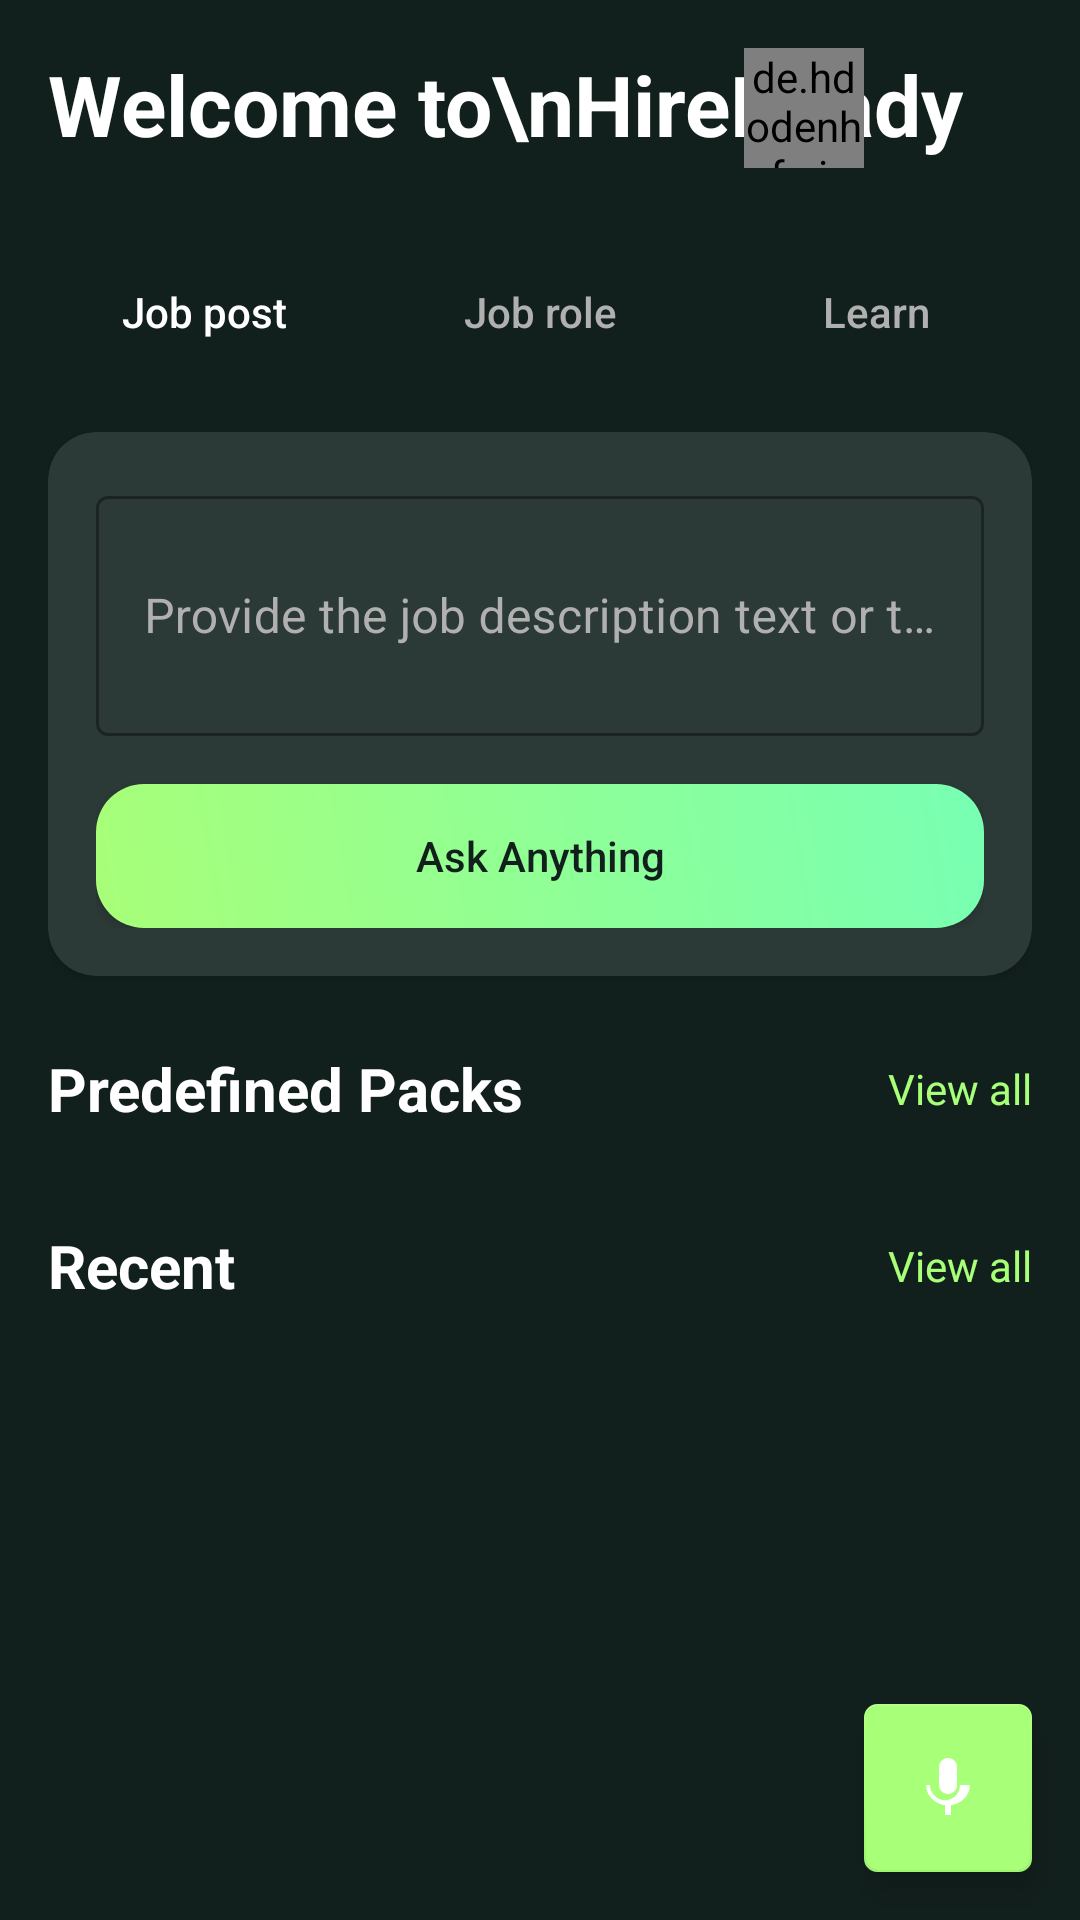

Layout XML and referenced resources for this Android screen:
<!-- AndroidManifest.xml: application theme Theme.HireReady -->
<!-- res/layout/activity_browse_packs.xml -->
<?xml version="1.0" encoding="utf-8"?>
<RelativeLayout xmlns:android="http://schemas.android.com/apk/res/android"
    xmlns:app="http://schemas.android.com/apk/res-auto"
    xmlns:tools="http://schemas.android.com/tools"
    android:layout_width="match_parent"
    android:layout_height="match_parent"
    android:background="@color/dark_background"
    tools:context=".BrowsePacksActivity">

    <ScrollView
        android:layout_width="match_parent"
        android:layout_height="match_parent">

        <LinearLayout
            android:layout_width="match_parent"
            android:layout_height="wrap_content"
            android:orientation="vertical"
            android:padding="16dp">

            <RelativeLayout
                android:layout_width="match_parent"
                android:layout_height="wrap_content">

                <TextView
                    android:id="@+id/welcome_text"
                    android:layout_width="wrap_content"
                    android:layout_height="wrap_content"
                    android:text="Welcome to\nHireReady"
                    android:textColor="@color/text_primary"
                    android:textSize="28sp"
                    android:textStyle="bold" />

                <ImageView
                    android:id="@+id/settings_button"
                    android:layout_width="40dp"
                    android:layout_height="40dp"
                    android:layout_alignParentEnd="true"
                    android:layout_centerVertical="true"
                    android:src="@drawable/ic_settings" />

                <de.hdodenhof.circleimageview.CircleImageView
                    android:id="@+id/profile_image"
                    android:layout_width="40dp"
                    android:layout_height="40dp"
                    android:layout_centerVertical="true"
                    android:layout_marginEnd="16dp"
                    android:layout_toStartOf="@+id/settings_button"
                    android:src="@drawable/default_avatar" />

            </RelativeLayout>

            <LinearLayout
                android:layout_width="match_parent"
                android:layout_height="wrap_content"
                android:layout_marginTop="24dp"
                android:orientation="horizontal">

                <Button
                    android:id="@+id/job_post_button"
                    android:layout_width="0dp"
                    android:layout_height="wrap_content"
                    android:layout_weight="1"
                    android:background="@drawable/button_background_selector"
                    android:text="Job post"
                    android:textAllCaps="false"
                    android:textColor="@color/text_primary" />

                <Button
                    android:id="@+id/job_role_button"
                    android:layout_width="0dp"
                    android:layout_height="wrap_content"
                    android:layout_marginStart="8dp"
                    android:layout_weight="1"
                    android:background="@drawable/button_background_selector"
                    android:text="Job role"
                    android:textAllCaps="false"
                    android:textColor="@color/text_secondary" />

                <Button
                    android:id="@+id/learn_button"
                    android:layout_width="0dp"
                    android:layout_height="wrap_content"
                    android:layout_marginStart="8dp"
                    android:layout_weight="1"
                    android:background="@drawable/button_background_selector"
                    android:text="Learn"
                    android:textAllCaps="false"
                    android:textColor="@color/text_secondary" />
            </LinearLayout>

            <androidx.cardview.widget.CardView
                android:layout_width="match_parent"
                android:layout_height="wrap_content"
                android:layout_marginTop="16dp"
                app:cardBackgroundColor="@color/card_background"
                app:cardCornerRadius="16dp">

                <LinearLayout
                    android:layout_width="match_parent"
                    android:layout_height="wrap_content"
                    android:orientation="vertical"
                    android:padding="16dp">

                    <com.google.android.material.textfield.TextInputLayout
                        style="@style/Widget.MaterialComponents.TextInputLayout.OutlinedBox"
                        android:layout_width="match_parent"
                        android:layout_height="wrap_content"
                        android:hint="Provide the job description text or the job post link you want to apply for."
                        android:textColorHint="@color/text_secondary">

                        <com.google.android.material.textfield.TextInputEditText
                            android:id="@+id/job_description_text"
                            android:layout_width="match_parent"
                            android:layout_height="wrap_content"
                            android:minHeight="80dp"
                            android:textColor="@color/text_primary" />
                    </com.google.android.material.textfield.TextInputLayout>

                    <Button
                        android:id="@+id/generate_interview_button"
                        android:layout_width="match_parent"
                        android:layout_height="wrap_content"
                        android:layout_marginTop="16dp"
                        android:background="@drawable/generate_button_background"
                        android:text="Ask Anything"
                        android:textAllCaps="false"
                        android:textColor="@color/dark_background" />
                </LinearLayout>
            </androidx.cardview.widget.CardView>

            <RelativeLayout
                android:layout_width="match_parent"
                android:layout_height="wrap_content"
                android:layout_marginTop="24dp">

                <TextView
                    android:layout_width="wrap_content"
                    android:layout_height="wrap_content"
                    android:text="Predefined Packs"
                    android:textColor="@color/text_primary"
                    android:textSize="20sp"
                    android:textStyle="bold" />

                <TextView
                    android:id="@+id/view_all_predefined_packs_button"
                    android:layout_width="wrap_content"
                    android:layout_height="wrap_content"
                    android:layout_alignParentEnd="true"
                    android:layout_centerVertical="true"
                    android:text="View all"
                    android:textColor="@color/green_accent" />
            </RelativeLayout>

            <androidx.recyclerview.widget.RecyclerView
                android:id="@+id/predefined_packs_recycler_view"
                android:layout_width="match_parent"
                android:layout_height="wrap_content"
                android:layout_marginTop="8dp"
                android:orientation="horizontal"
                app:layoutManager="androidx.recyclerview.widget.LinearLayoutManager"
                tools:itemCount="3"
                tools:listitem="@layout/item_interview_pack" />

            <RelativeLayout
                android:layout_width="match_parent"
                android:layout_height="wrap_content"
                android:layout_marginTop="24dp">

                <TextView
                    android:layout_width="wrap_content"
                    android:layout_height="wrap_content"
                    android:text="Recent"
                    android:textColor="@color/text_primary"
                    android:textSize="20sp"
                    android:textStyle="bold" />

                <TextView
                    android:id="@+id/view_all_button"
                    android:layout_width="wrap_content"
                    android:layout_height="wrap_content"
                    android:layout_alignParentEnd="true"
                    android:layout_centerVertical="true"
                    android:text="View all"
                    android:textColor="@color/green_accent" />
            </RelativeLayout>

            <androidx.recyclerview.widget.RecyclerView
                android:id="@+id/recent_recycler_view"
                android:layout_width="match_parent"
                android:layout_height="wrap_content"
                android:layout_marginTop="8dp"
                tools:itemCount="3"
                tools:listitem="@layout/item_recent_interview" />

        </LinearLayout>
    </ScrollView>

    <com.google.android.material.floatingactionbutton.FloatingActionButton
        android:id="@+id/chatbot_button"
        android:layout_width="wrap_content"
        android:layout_height="wrap_content"
        android:layout_alignParentEnd="true"
        android:layout_alignParentBottom="true"
        android:layout_margin="16dp"
        android:src="@drawable/ic_mic"
        app:backgroundTint="@color/green_accent"
        app:shapeAppearanceOverlay="@style/ShapeAppearance.Material3.SmallComponent" />

</RelativeLayout>
<!-- res/layout/item_interview_pack.xml (included above) -->
<?xml version="1.0" encoding="utf-8"?>
<androidx.cardview.widget.CardView xmlns:android="http://schemas.android.com/apk/res/android"
    xmlns:app="http://schemas.android.com/apk/res-auto"
    android:layout_width="150dp"
    android:layout_height="wrap_content"
    android:layout_marginEnd="16dp"
    app:cardBackgroundColor="@color/card_background"
    app:cardCornerRadius="16dp">

    <LinearLayout
        android:layout_width="match_parent"
        android:layout_height="wrap_content"
        android:orientation="vertical"
        android:padding="16dp">

        <TextView
            android:id="@+id/pack_title"
            android:layout_width="wrap_content"
            android:layout_height="wrap_content"
            android:text="HR / Admin"
            android:textColor="@color/text_primary"
            android:textSize="16sp"
            android:textStyle="bold" />

        <Button
            android:id="@+id/start_button"
            android:layout_width="wrap_content"
            android:layout_height="wrap_content"
            android:layout_marginTop="8dp"
            android:background="@android:color/transparent"
            android:text="Start"
            android:textAllCaps="false"
            android:textColor="@color/green_accent" />

    </LinearLayout>
</androidx.cardview.widget.CardView>
<!-- res/layout/item_recent_interview.xml (included above) -->
<?xml version="1.0" encoding="utf-8"?>
<androidx.cardview.widget.CardView xmlns:android="http://schemas.android.com/apk/res/android"
    xmlns:app="http://schemas.android.com/apk/res-auto"
    android:layout_width="match_parent"
    android:layout_height="wrap_content"
    android:layout_marginBottom="8dp"
    app:cardBackgroundColor="@color/card_background"
    app:cardCornerRadius="16dp">

    <RelativeLayout
        android:layout_width="match_parent"
        android:layout_height="wrap_content"
        android:padding="16dp">

        <ProgressBar
            android:id="@+id/progress_bar"
            style="?android:attr/progressBarStyleHorizontal"
            android:layout_width="50dp"
            android:layout_height="50dp"
            android:layout_centerVertical="true"
            android:indeterminate="false"
            android:max="100"
            android:progress="10"
            android:progressDrawable="@drawable/circular_progress_bar" />

        <TextView
            android:id="@+id/progress_text"
            android:layout_width="wrap_content"
            android:layout_height="wrap_content"
            android:layout_alignStart="@+id/progress_bar"
            android:layout_alignTop="@+id/progress_bar"
            android:layout_alignEnd="@+id/progress_bar"
            android:layout_alignBottom="@+id/progress_bar"
            android:gravity="center"
            android:text="10%"
            android:textColor="@color/text_primary"
            android:textSize="12sp" />

        <LinearLayout
            android:layout_width="wrap_content"
            android:layout_height="wrap_content"
            android:layout_centerVertical="true"
            android:layout_marginStart="16dp"
            android:layout_toEndOf="@+id/progress_bar"
            android:orientation="vertical">

            <TextView
                android:id="@+id/interview_title"
                android:layout_width="wrap_content"
                android:layout_height="wrap_content"
                android:text="Senior UIUX Designer"
                android:textColor="@color/text_primary"
                android:textSize="16sp" />

            <TextView
                android:id="@+id/interview_tag"
                android:layout_width="wrap_content"
                android:layout_height="wrap_content"
                android:text="Job post"
                android:textColor="@color/text_secondary"
                android:textSize="14sp" />

        </LinearLayout>

        <TextView
            android:id="@+id/interview_timestamp"
            android:layout_width="wrap_content"
            android:layout_height="wrap_content"
            android:layout_alignParentEnd="true"
            android:layout_centerVertical="true"
            android:text="2h ago"
            android:textColor="@color/text_secondary" />

    </RelativeLayout>
</androidx.cardview.widget.CardView>
<!-- resources referenced by this layout -->
<resources>
  <color name="card_background">#2C3A37</color>
  <color name="dark_background">#12201D</color>
  <color name="green_accent">#A8FF78</color>
  <color name="text_primary">#FFFFFF</color>
  <color name="text_secondary">#B0B0B0</color>
  <!-- drawable button_background_selector (drawable) -->
  <?xml version="1.0" encoding="utf-8"?>
  <selector xmlns:android="http://schemas.android.com/apk/res/android">
      <item android:state_selected="true">
          <shape android:shape="rectangle">
              <solid android:color="@color/button_background"/>
              <corners android:radius="16dp"/>
          </shape>
      </item>
      <item>
          <shape android:shape="rectangle">
              <solid android:color="@android:color/transparent"/>
              <corners android:radius="16dp"/>
          </shape>
      </item>
  </selector>
  <!-- drawable circular_progress_bar (drawable) -->
  <?xml version="1.0" encoding="utf-8"?>
  <rotate xmlns:android="http://schemas.android.com/apk/res/android"
      android:fromDegrees="270"
      android:toDegrees="270">
      <shape
          android:innerRadiusRatio="2.5"
          android:shape="ring"
          android:thickness="4dp"
          android:useLevel="true">
  
          <gradient
              android:angle="0"
              android:endColor="@color/green_gradient_end"
              android:startColor="@color/green_accent"
              android:type="sweep"
              android:useLevel="false" />
      </shape>
  </rotate>
  <!-- drawable generate_button_background (drawable) -->
  <?xml version="1.0" encoding="utf-8"?>
  <shape xmlns:android="http://schemas.android.com/apk/res/android"
      android:shape="rectangle">
      <gradient
          android:angle="45"
          android:endColor="@color/green_gradient_end"
          android:startColor="@color/green_gradient_start" />
      <corners android:radius="16dp" />
  </shape>
  <!-- drawable ic_mic (drawable) -->
  <vector xmlns:android="http://schemas.android.com/apk/res/android"
      android:width="24dp"
      android:height="24dp"
      android:viewportWidth="24.0"
      android:viewportHeight="24.0"
      android:tint="?attr/colorOnPrimary">
    <path
        android:fillColor="@android:color/white"
        android:pathData="M12,14c1.66,0 3,-1.34 3,-3V5c0,-1.66 -1.34,-3 -3,-3S9,3.34 9,5v6c0,1.66 1.34,3 3,3zM17.3,11h-1.3c0,3 -2.54,5.1 -5,5.1s-5,-2.1 -5,-5.1H4.7c0,3.41 2.72,6.23 6.3,6.72V21h2v-3.28c3.58,-0.49 6.3,-3.31 6.3,-6.72z"/>
  </vector>
  <style name="Theme.HireReady" parent="Theme.MaterialComponents.DayNight.NoActionBar">
          
          <item name="colorPrimary">@color/green_accent</item>
          <item name="colorPrimaryVariant">@color/green_gradient_end</item>
          <item name="colorOnPrimary">@color/dark_background</item>
          
          <item name="colorSecondary">@color/colorPrimaryDark</item>
          <item name="colorOnSecondary">@color/text_primary</item>
          
          <item name="android:statusBarColor">@color/dark_background</item>
          
          <item name="android:windowBackground">@color/dark_background</item>
          <item name="android:textColor">@color/text_primary</item>
      </style>
  <color name="button_background">#404F4A</color>
  <color name="green_gradient_end">#78FFB3</color>
  <color name="green_gradient_start">#A8FF78</color>
  <color name="colorPrimaryDark">#1C1C1E</color>
</resources>
